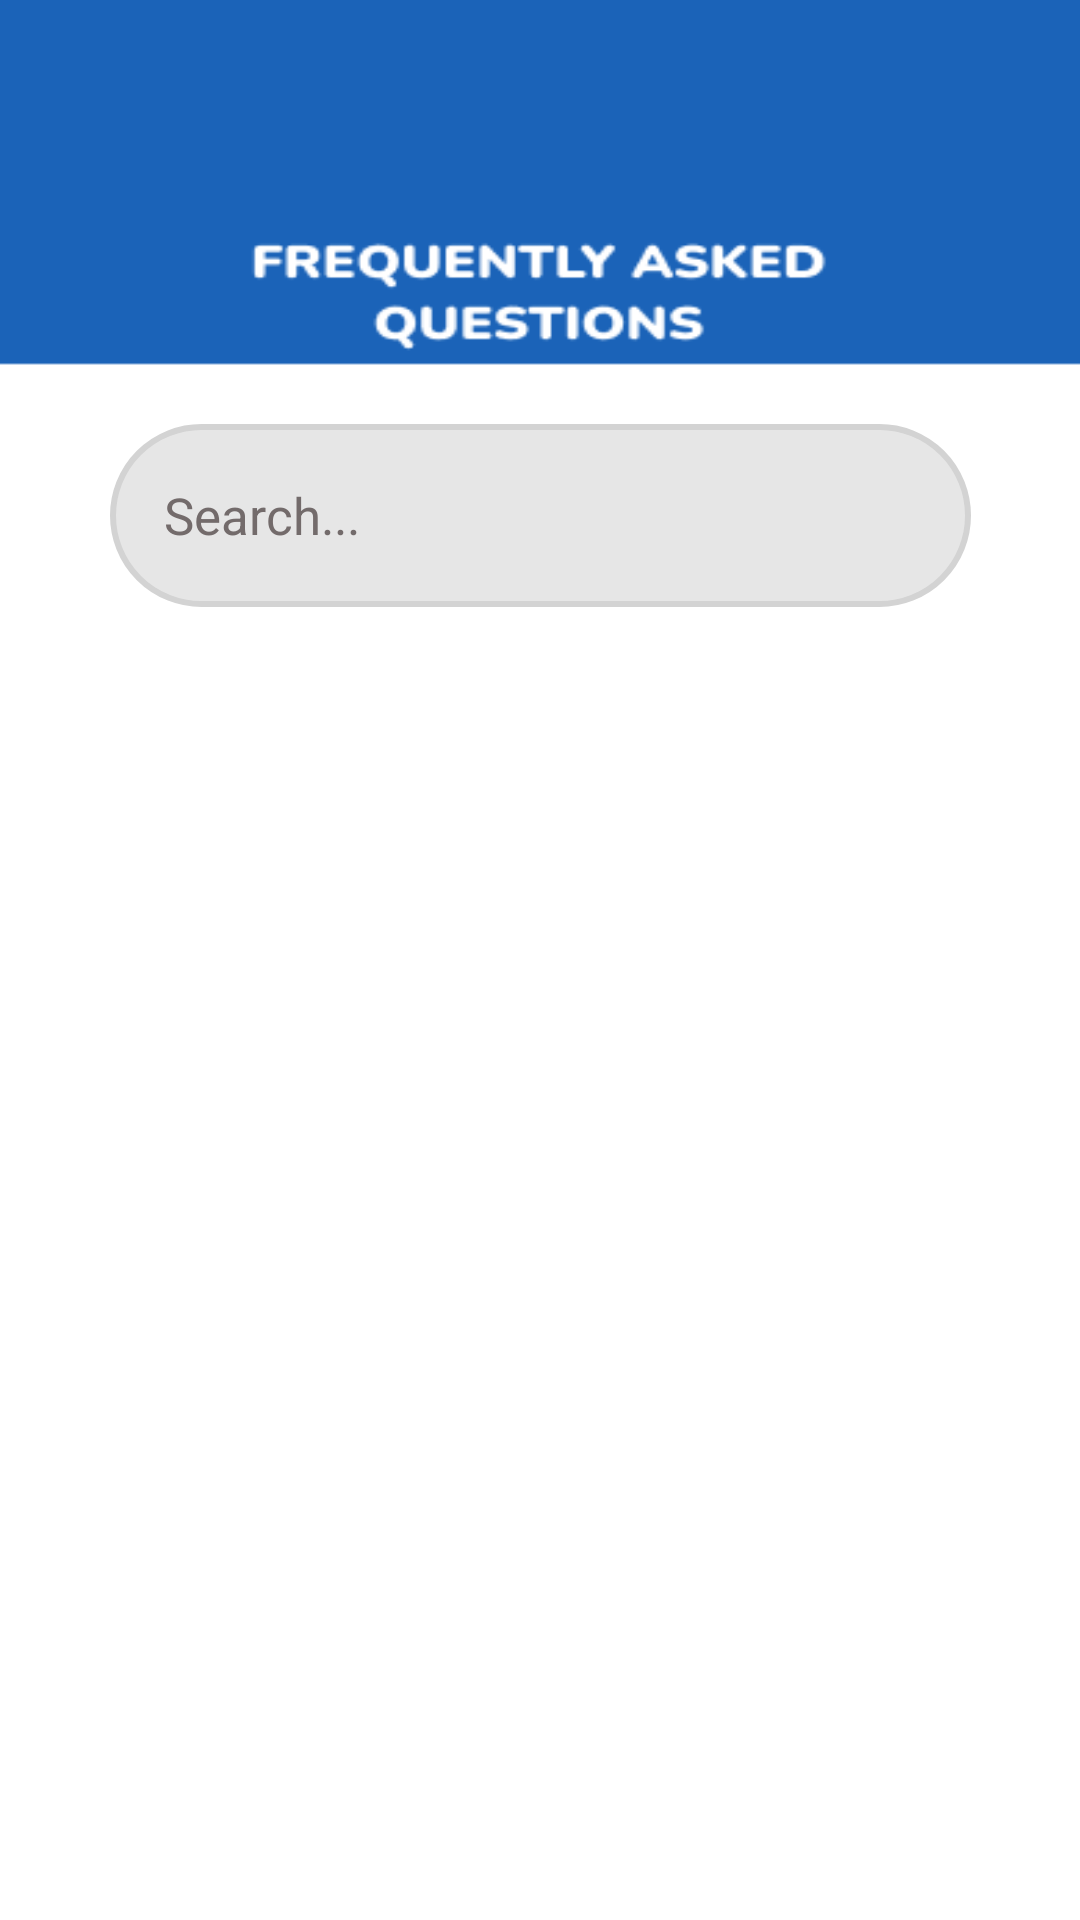

Android layout source for this screen:
<!-- AndroidManifest.xml: application theme Theme.MEDVISOR -->
<!-- res/layout/activity_faqactivity.xml -->
<?xml version="1.0" encoding="utf-8"?>
<androidx.constraintlayout.widget.ConstraintLayout xmlns:android="http://schemas.android.com/apk/res/android"
    xmlns:app="http://schemas.android.com/apk/res-auto"
    xmlns:tools="http://schemas.android.com/tools"
    android:id="@+id/main"
    android:layout_width="match_parent"
    android:layout_height="match_parent"
    android:background="@drawable/faq_screen"
    android:scaleType="centerCrop"
    tools:context=".faqactivity">

    <ListView
        android:id="@+id/listview"
        android:layout_width="match_parent"
        android:layout_height="match_parent"
        android:layout_marginTop="240dp"
        app:layout_constraintBottom_toBottomOf="parent"
        app:layout_constraintEnd_toEndOf="parent"
        app:layout_constraintStart_toStartOf="parent"
        app:layout_constraintTop_toTopOf="parent"
        android:textColor="@android:color/black"
        android:textSize="15sp"
        android:fontFamily="sans-serif"
        android:padding="8dp" />

    <EditText
        android:id="@+id/password"
        android:layout_width="287dp"
        android:layout_height="61dp"
        android:background="@drawable/textbox"
        android:ems="10"
        android:hint="Search..."
        android:inputType="text"
        android:padding="18dp"
        android:textColor="@color/black"
        android:textColorHint="#736B6B"
        android:textSize="17dp"
        app:layout_constraintBottom_toBottomOf="parent"
        app:layout_constraintEnd_toEndOf="parent"
        app:layout_constraintStart_toStartOf="parent"
        app:layout_constraintTop_toTopOf="parent"
        app:layout_constraintVertical_bias="0.244" />

</androidx.constraintlayout.widget.ConstraintLayout>
<!-- resources referenced by this layout -->
<resources>
  <!-- drawable faq_screen: png bitmap (drawable, 7189 bytes) -->
  <!-- drawable textbox (drawable) -->
  <?xml version="1.0" encoding="utf-8"?>
  <shape xmlns:android="http://schemas.android.com/apk/res/android"
      android:shape="rectangle"
      >
      <corners android:radius="30dp"/>
      <stroke android:width="2dip" android:color="#D3D3D3"/>
      <solid android:color="#E6E6E6" />
  </shape>
  <style name="Theme.MEDVISOR" parent="Base.Theme.MEDVISOR" />
  <style name="Base.Theme.MEDVISOR" parent="Theme.Material3.DayNight.NoActionBar">
          
          
      </style>
  <!-- not gathered from this repository: default colours our renderer supplied (Android Studio template values) -->
  <color name="black">#FF000000</color>
</resources>
